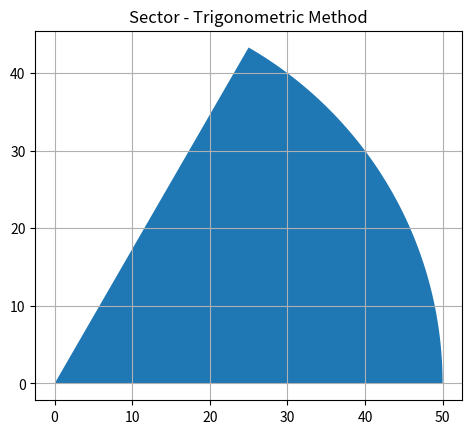

Python code for this plot:

# Scan Converting Sector using Trigonometric Method
import numpy as np
import matplotlib.pyplot as plt

r = 50
theta = np.linspace(0, np.pi/3, 200)
x = np.concatenate(([0], r*np.cos(theta), [0]))
y = np.concatenate(([0], r*np.sin(theta), [0]))

plt.fill(x, y)
plt.gca().set_aspect('equal', 'box')
plt.title("Sector - Trigonometric Method")
plt.grid(True)
plt.show()
